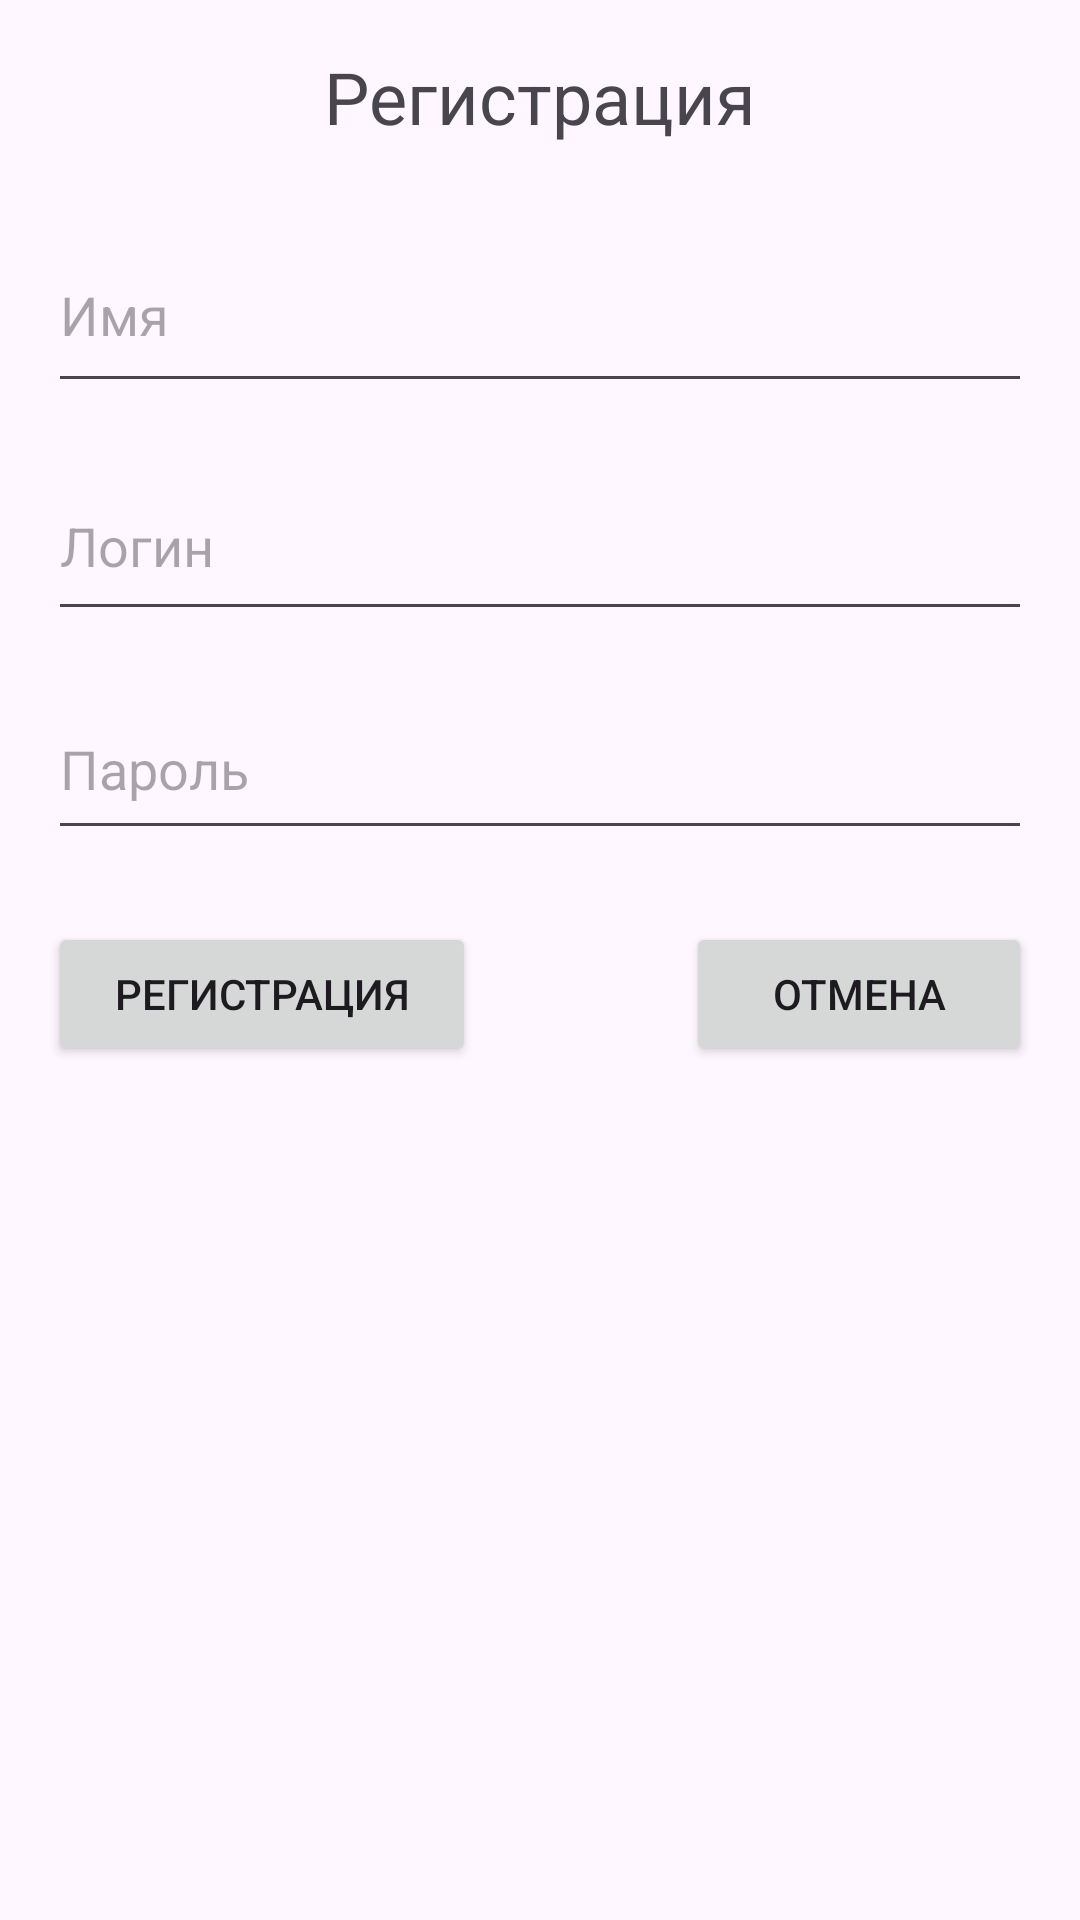

Produce the Android XML layout that renders to this screen, including the resource entries it uses.
<!-- AndroidManifest.xml: application theme Theme.Vacban -->
<!-- res/layout/activity_reg.xml -->
<?xml version="1.0" encoding="utf-8"?>
<LinearLayout xmlns:android="http://schemas.android.com/apk/res/android"
    xmlns:tools="http://schemas.android.com/tools"
    android:layout_width="match_parent"
    android:layout_height="match_parent"
    android:orientation="vertical"
    android:padding="16dp"
    >

    <TextView
        android:layout_width="wrap_content"
        android:layout_height="wrap_content"
        android:text="Регистрация"
        android:textSize="24sp"
        android:layout_gravity="center"
        android:layout_marginBottom="24dp"/>

    <EditText
        android:id="@+id/nameEditText"
        android:layout_width="match_parent"
        android:layout_height="62dp"
        android:layout_marginBottom="16dp"
        android:hint="Имя"
        android:inputType="textPersonName" />

    <EditText
        android:id="@+id/loginEditText"
        android:layout_width="match_parent"
        android:layout_height="60dp"
        android:layout_marginBottom="16dp"
        android:hint="Логин"
        android:inputType="textEmailAddress" />

    <EditText
        android:id="@+id/passwordEditText"
        android:layout_width="match_parent"
        android:layout_height="57dp"
        android:layout_marginBottom="24dp"
        android:hint="Пароль"
        android:inputType="textPassword" />

    <LinearLayout
        android:layout_width="match_parent"
        android:layout_height="wrap_content"
        android:orientation="horizontal"
        android:gravity="center">

        <Button
            android:id="@+id/registerButton"
            android:layout_width="177dp"
            android:layout_height="wrap_content"
            android:layout_gravity="start"
            android:layout_marginEnd="5sp"
            android:layout_weight="1"
            android:text="Регистрация" />

        <Button
            android:id="@+id/cancelButton"
            android:layout_width="150dp"
            android:layout_gravity="end"
            android:layout_weight="1"
            android:layout_marginStart="65sp"
            android:layout_height="wrap_content"
            android:text="Отмена" />
    </LinearLayout>

</LinearLayout>
<!-- resources referenced by this layout -->
<resources>
  <style name="Theme.Vacban" parent="Base.Theme.Vacban" />
  <style name="Base.Theme.Vacban" parent="Theme.Material3.DayNight.NoActionBar">
          
          
      </style>
</resources>
